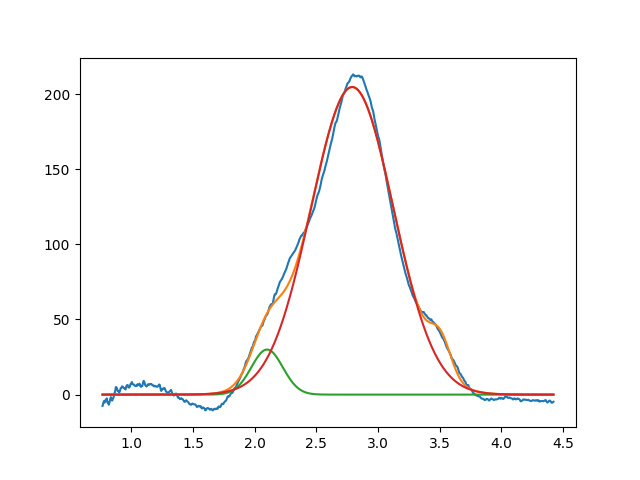

Values plotted in this chart, from the file beside it:
2.099999999999999645e+00, 2.999999999999999645e+01, 2.999999999999999334e-01, 9.999999999999998890e-01
2.790304877044440968e+00, 2.047486795896264198e+02, 7.866220684501148419e-01, 9.999999999924511496e-01
3.506377874988116705e+00, 2.245282916530655726e+01, 1.999999999999999833e-01, 9.999999999999874545e-01
